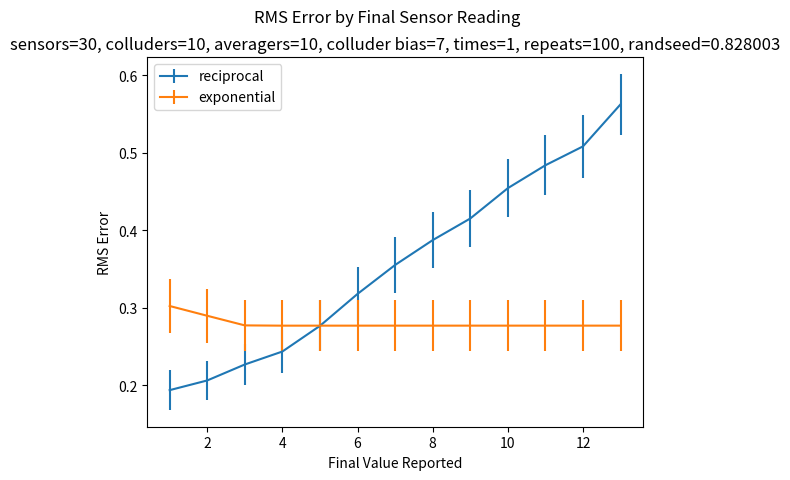

Generate this figure with matplotlib:
#!/usr/bin/python

import sys
import math
import random

import matplotlib.pyplot as pp
import scipy.stats as stats

"""
Implementation of Algorithm 1 from [RIBJ 2013]

Input:
    X: Readings of each sensor
    N: Number of sensors
    T: Number of readings for each sensor

Output: Reputation vector r

Note:
    x(a,b): reading of sensor a at time b
    X contains readings of each sensor, indexed by time interval
"""

# Test data
intel_X = [[19.3612, 19.3612, 19.3612],
           [19.42, 19.4102, 19.42],
           [19.0084, 19.0084, 19.0084],
           [18.5674, 18.5478, 17.117],
           [17.95, 21.282, 21.3408],
           [22.153, 21.347, 20.813],
           [18.0088, 18.0088, 21.625],
           [20.4, 20.4098, 19.7924]]
intel_N = 8
intel_T = 3

def aggregate(instant_readings, weights):
    # dot product
    top = sum([r * w for r, w in zip(instant_readings, weights)])
    bottom = sum(weights)
    return top / bottom

def compute_next_r(readings, weights):
    # matrix rotation
    instant_readings = [[x[i] for x in readings] for i in range(len(readings[0]))]
    return [aggregate(r, weights) for r in instant_readings]

def sensor_distance(sensor_readings, next_r):
    return sum([(x - r)**2 for x, r in zip(sensor_readings, next_r)])

assert(sensor_distance([1,2,3], [1,2,3]) == 0)
assert(sensor_distance([1,1,1,1], [0,0,0,0]) == 4)

def compute_d(readings, next_r):
    return [sensor_distance(x, next_r) / len(readings[0]) for x in readings]

assert(compute_d([[1,1,1,1]], [0,0,0,0]) == [1])
assert(compute_d([[1,1,1,1]], [1,1,1,1]) == [0])

def compute_next_w(distances, readings, next_r, g):
    return [g(distances[i]) for i in range(len(distances))]

def iterative_filter(x, n, t, g):
    l = 0
    w = [[1] * n]
    r = [[]]
    converged = False
    while not converged:
        r.append(compute_next_r(x, w[l]))
        d = compute_d(x, r[l+1])
        w.append(compute_next_w(d, x, r[l+1], g))

        if [round(x, 4) for x in r[l]] == [round(y, 4) for y in r[l-1]]:
            converged = True
        l += 1;
    return r[l]

def reciprocal(distance):
    if distance:
        return distance**-1
    else:
        return sys.maxsize

def exponential(distance):
    return math.exp(distance * -1)

assert(iterative_filter(intel_X, intel_N, intel_T, reciprocal) == [19.42, 19.4102, 19.42])

def iterfilter(readings, discriminant):
    return iterative_filter(readings, len(readings), len(readings[0]), discriminant)

TRUTH = 0
VARIANCE = 1
COLLUSION_VALUE = 7

def rms_error(estimates, truths):
    return math.sqrt(sum([(e - t)**2 for (e, t) in zip(estimates, truths)]) / len(estimates))

def test_iterfilter(num_honest, num_skewing, num_avg, num_times, repetitions, avg, randseed=None):
    if randseed:
        random.seed(randseed)

    num_pre_avg = num_honest + num_skewing
    recip_rms = [] 
    expo_rms = [] 

    for r in range(repetitions):
        honest_data = [[random.gauss(TRUTH, VARIANCE) for j in range(num_times)] for i in range(num_honest)]
        skewed_data = [[random.gauss(COLLUSION_VALUE, VARIANCE) for j in range(num_times)] for i in range(num_skewing)]
        uncolluded_data = honest_data + skewed_data
        sneaky_data = [[avg]]
        final_data = uncolluded_data + sneaky_data

        recip_rms += [rms_error(iterfilter(final_data, reciprocal), [TRUTH] * num_times)]
        expo_rms += [rms_error(iterfilter(final_data, exponential), [TRUTH] * num_times)]

    recip_rms_bayes = stats.bayes_mvs(recip_rms)
    expo_rms_bayes = stats.bayes_mvs(expo_rms)

    return (recip_rms_bayes[0], expo_rms_bayes[0])

if __name__ == '__main__':
    sensors = 30
    colluders = 10
    repeats = 100
    averagers = 10
    times = 1
    seed = round(random.random(), 6)

    values = []
    recip_results = [] 
    expo_results = []
    for i in range(1, COLLUSION_VALUE*2):
        values += [i]
        recip_res, expo_res = test_iterfilter(sensors - colluders, colluders - averagers, averagers, times, repeats, i, randseed=seed)
        recip_results += [recip_res]
        expo_results += [expo_res]
  
    recip_means = [x[0] for x in recip_results]
    recip_errors = [x[0] - x[1][0] for x in recip_results]

    expo_means = [x[0] for x in expo_results]
    expo_errors = [x[0] - x[1][0] for x in expo_results]

    pp.errorbar(values, recip_means, yerr=recip_errors, label='reciprocal')
    pp.errorbar(values, expo_means, yerr=expo_errors, label='exponential')
    pp.xlabel('Final Value Reported')
    pp.ylabel('RMS Error')
    pp.suptitle('RMS Error by Final Sensor Reading')
    pp.title('sensors={}, colluders={}, averagers={}, colluder bias={}, times={}, repeats={}, randseed={}'.format(sensors, colluders, averagers, COLLUSION_VALUE, times, repeats, seed))
    pp.legend(loc='upper left')
    pp.show()
